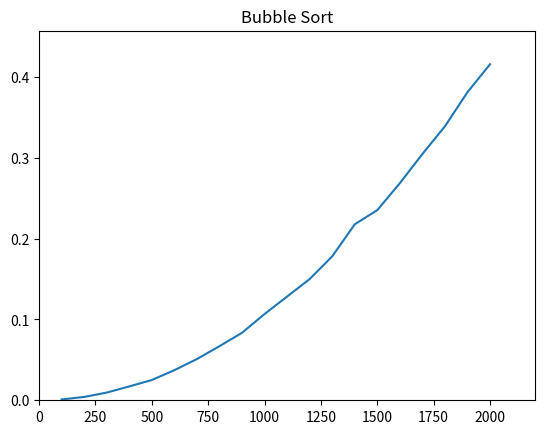

Write the Python code that produced this figure.
import time
import numpy as np
import matplotlib as mplt
from matplotlib import pyplot as plt

def bubble_sort(array, size):
    for i in range(size):
        for j in range(size - i - 1):
            if array[j] > array[j + 1]:
                array[j], array[j + 1] = array[j + 1], array[j]
    return array

def runOnInput():
    array = list(map(int, input("Enter numbers: ").strip(" ").split(" ")))
    size = len(array)
    print("Sorted Array: ", bubble_sort(array, size))


def draw(times, sizes):
    plt.title("Bubble Sort")
    plt.axis([0, max(sizes) * 1.1, 0, np.amax(times) * 1.1])
    # plt.scatter(sizes, total_time)
    plt.plot(sizes, times)
    plt.show()

def benchmark():
    total_times = list()
    sizes = [x for x in range(100, 2001, 100)]
    for size in sizes:
        array = np.array(np.random.random_sample(size) * 10000, dtype='i4')
        start_time = time.time()
        bubble_sort(array, size)
        total_times.append(time.time() - start_time)

    draw(total_times, sizes)

benchmark()
